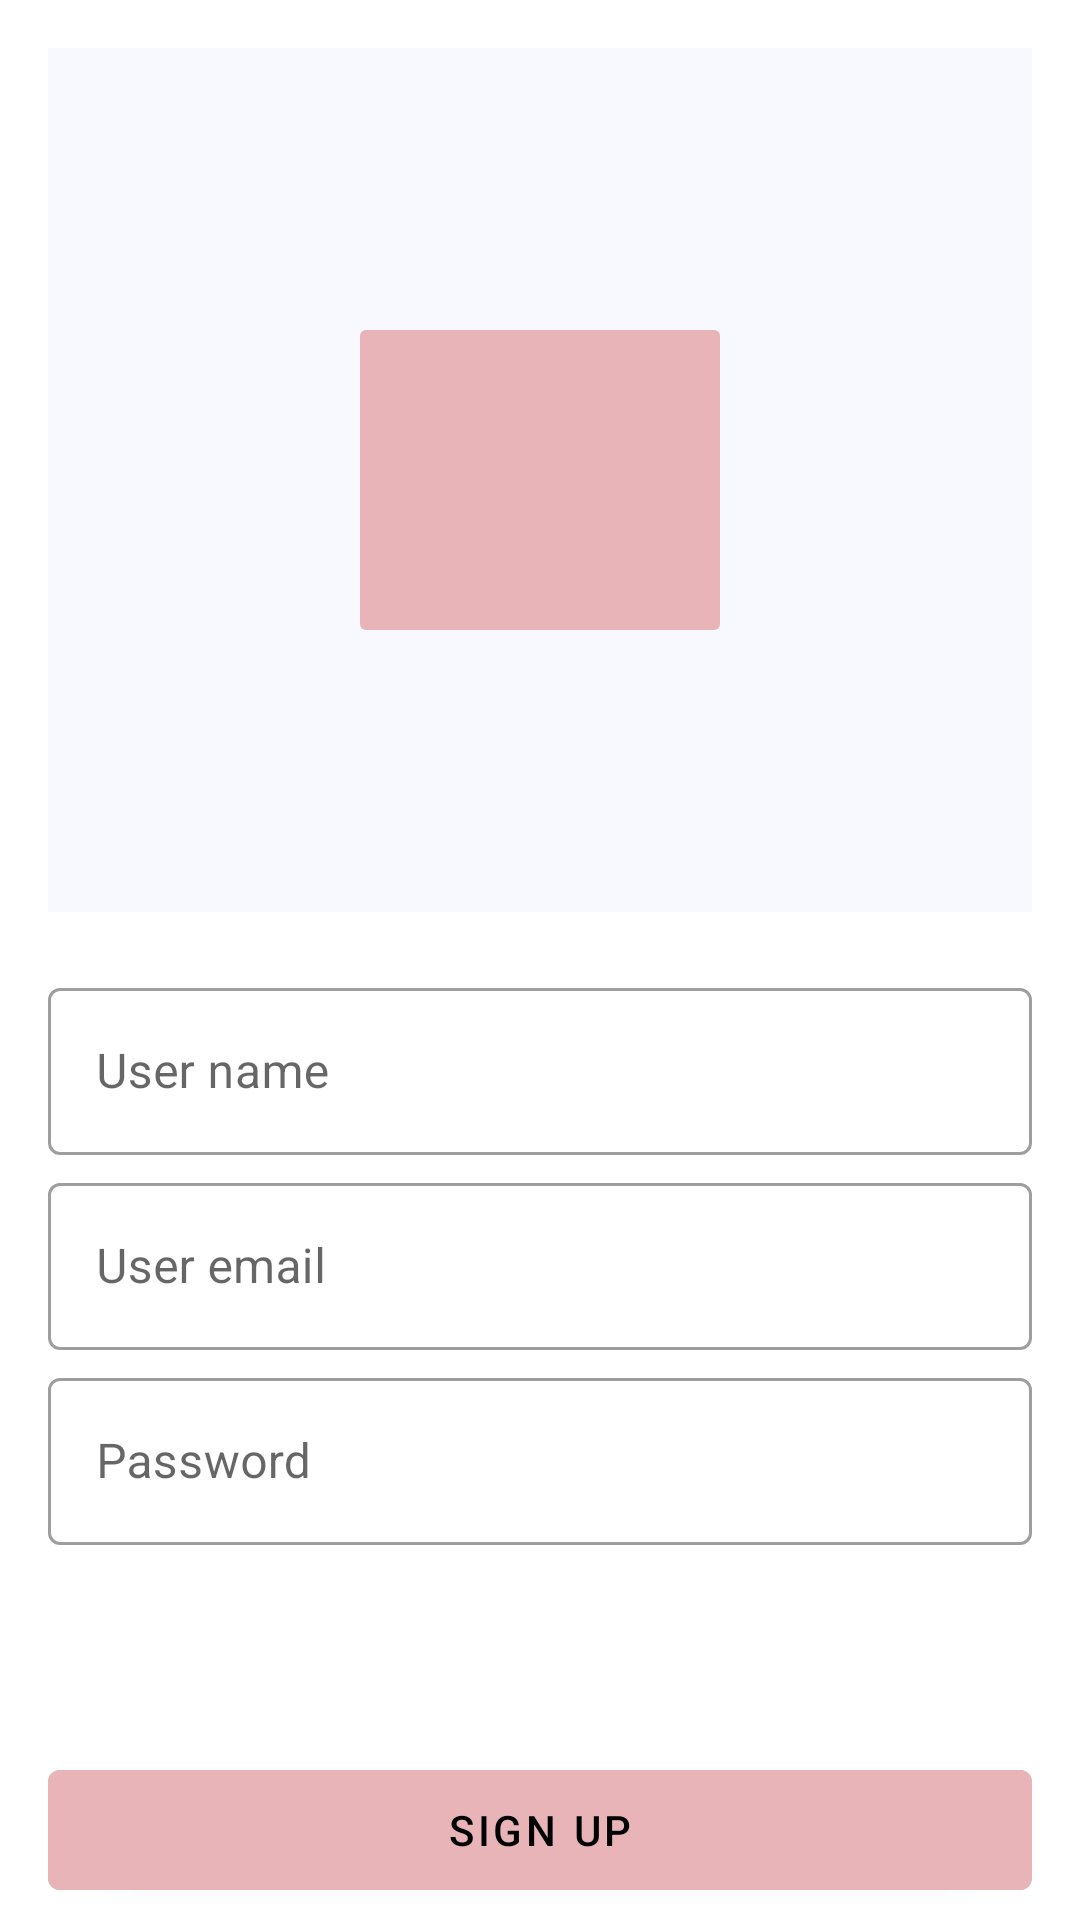

The Android layout XML behind this screen, and the referenced resources:
<!-- AndroidManifest.xml: application theme Theme.Wknd6_A_BiddingWars -->
<!-- res/layout/sign_up_fragment_layout.xml -->
<?xml version="1.0" encoding="utf-8"?>
<androidx.constraintlayout.widget.ConstraintLayout xmlns:android="http://schemas.android.com/apk/res/android"
    xmlns:app="http://schemas.android.com/apk/res-auto"
    android:layout_width="match_parent"
    android:layout_height="match_parent"
    xmlns:tools="http://schemas.android.com/tools"
    android:clickable="true"
    android:focusable="true"
    android:background="@color/white">

    <com.google.android.material.imageview.ShapeableImageView
        android:id="@+id/sign_up_photo_imageView"
        style="@style/ImageBase"
        android:layout_width="match_parent"
        android:layout_height="0dp"
        android:adjustViewBounds="true"
        app:layout_constraintBottom_toBottomOf="@id/guide_image_bottom"
        app:layout_constraintTop_toTopOf="parent"
        tools:src="@tools:sample/backgrounds/scenic" />

    <ImageButton
        android:id="@+id/sign_up_photo_button"
        style="@style/ButtonBase"
        android:layout_width="128dp"
        android:layout_height="112dp"
        android:contentDescription="@string/add_photo_content_desc"
        android:scaleType="fitCenter"
        android:src="@drawable/ic_baseline_add_a_photo_24"
        app:layout_constraintBottom_toBottomOf="@id/sign_up_photo_imageView"
        app:layout_constraintEnd_toEndOf="@id/sign_up_photo_imageView"
        app:layout_constraintStart_toStartOf="@id/sign_up_photo_imageView"
        app:layout_constraintTop_toTopOf="@id/sign_up_photo_imageView" />

    <androidx.constraintlayout.widget.Guideline
        android:id="@+id/guide_image_bottom"
        android:layout_width="wrap_content"
        android:layout_height="wrap_content"
        android:orientation="horizontal"
        app:layout_constraintGuide_percent=".5" />

    <com.google.android.material.textfield.TextInputLayout
        android:id="@+id/sign_up_user_name_inputLayout"
        style="@style/EditTextLayoutBase"
        android:layout_width="match_parent"
        android:layout_height="wrap_content"
        android:hint="@string/sign_up_user_name_hint"
        app:layout_constraintTop_toBottomOf="@id/guide_image_bottom">

        <com.google.android.material.textfield.TextInputEditText
            android:id="@+id/sign_up_user_name_editText"
            style="@style/EditTextBase"
            android:layout_width="match_parent"
            android:layout_height="wrap_content"
            android:inputType="textPersonName"
            android:imeOptions="actionNext" />

    </com.google.android.material.textfield.TextInputLayout>

    <com.google.android.material.textfield.TextInputLayout
        android:id="@+id/sign_up_email_inputLayout"
        style="@style/EditTextLayoutBase"
        android:layout_width="match_parent"
        android:layout_height="wrap_content"
        android:hint="@string/user_email_hint"
        app:layout_constraintTop_toBottomOf="@id/sign_up_user_name_inputLayout">

        <com.google.android.material.textfield.TextInputEditText
            android:id="@+id/sign_up_email_editText"
            style="@style/EditTextBase"
            android:layout_width="match_parent"
            android:layout_height="wrap_content"
            android:inputType="textEmailAddress"
            android:imeOptions="actionNext" />

    </com.google.android.material.textfield.TextInputLayout>

    <com.google.android.material.textfield.TextInputLayout
        android:id="@+id/sign_up_password_inputLayout"
        style="@style/EditTextLayoutBase"
        android:layout_width="match_parent"
        android:layout_height="wrap_content"
        android:hint="@string/password_hint"
        app:layout_constraintTop_toBottomOf="@id/sign_up_email_inputLayout">

        <com.google.android.material.textfield.TextInputEditText
            android:id="@+id/sign_up_password_editText"
            style="@style/EditTextBase"
            android:layout_width="match_parent"
            android:layout_height="wrap_content"
            android:inputType="textPassword"
            android:imeOptions="actionDone" />

    </com.google.android.material.textfield.TextInputLayout>

    <com.google.android.material.button.MaterialButton
        android:id="@+id/sign_up_button"
        style="@style/ButtonBase"
        android:layout_width="match_parent"
        android:layout_height="52dp"
        android:text="@string/sign_up_button_text"
        app:layout_constraintBottom_toBottomOf="parent"
        tools:layout_editor_absoluteX="16dp" />

</androidx.constraintlayout.widget.ConstraintLayout>
<!-- resources referenced by this layout -->
<resources>
  <color name="white">#FFFFFFFF</color>
  <string name="add_photo_content_desc">Click to add item photo</string>
  <string name="password_hint">Password</string>
  <string name="sign_up_button_text">Sign up</string>
  <string name="sign_up_user_name_hint">User name</string>
  <string name="user_email_hint">User email</string>
  <style name="ButtonBase">
          <item name="android:layout_marginRight">16dp</item>
          <item name="android:layout_marginLeft">16dp</item>
          <item name="android:layout_marginTop">4dp</item>
          <item name="android:layout_marginBottom">4dp</item>
          <item name="android:backgroundTint">@color/rosewater</item>
          <item name="android:textColor">@color/black</item>
      </style>
  <style name="EditTextBase" parent="TextBase">
          <item name="backgroundTint">@color/off_white</item>
      </style>
  <style name="EditTextLayoutBase" parent="@style/Widget.MaterialComponents.TextInputLayout.OutlinedBox">
          <item name="android:layout_marginRight">16dp</item>
          <item name="android:layout_marginLeft">16dp</item>
          <item name="android:layout_marginTop">4dp</item>
          <item name="android:layout_marginBottom">4dp</item>
      </style>
  <style name="ImageBase">
          <item name="android:background">@color/off_white</item>
          <item name="android:layout_margin">16dp</item>
      </style>
  <style name="Theme.Wknd6_A_BiddingWars" parent="Theme.MaterialComponents.DayNight.NoActionBar">
          
          <item name="colorPrimary">@color/purple_500</item>
          <item name="colorPrimaryVariant">@color/purple_700</item>
          <item name="colorOnPrimary">@color/white</item>
          
          <item name="colorSecondary">@color/teal_200</item>
          <item name="colorSecondaryVariant">@color/teal_700</item>
          <item name="colorOnSecondary">@color/black</item>
          
          <item name="android:statusBarColor" tools:targetApi="l">?attr/colorPrimaryVariant</item>
          
      </style>
  <color name="rosewater">#E8B4B8</color>
  <color name="black">#FF000000</color>
  <style name="TextBase">
          <item name="android:textColor">@color/black</item>
      </style>
  <color name="off_white">#F8F8FF</color>
  <color name="purple_500">#FF6200EE</color>
  <color name="purple_700">#FF3700B3</color>
  <color name="teal_200">#FF03DAC5</color>
  <color name="teal_700">#FF018786</color>
</resources>
